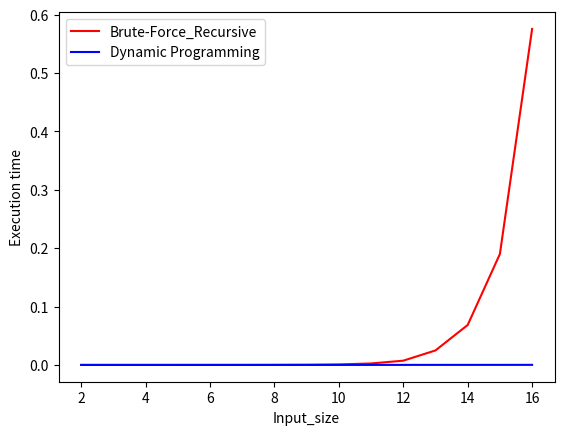

The script that saved this image:
import random
import sys
import time
import matplotlib.pyplot as plt

#Brute-Force_recursive 
def MatrixChainOrder0(p,n): 
  s = [[0] * n for _ in range(n)]  
  def matrix_chain_recursive(i, j):
    if i == j:
      return 0
    _min = sys.maxsize
    for k in range(i, j):
      cost = matrix_chain_recursive(i, k) + matrix_chain_recursive(k + 1, j) + (p[i-1] * p[k] * p[j])
      if cost < _min:
        _min = cost
        s[i][j] = k 
    return _min
  min_scalar_multiplications = matrix_chain_recursive(1, n-1)
  return min_scalar_multiplications, s

#Dynamic Programming
def matrixChainOrder1(p,n):
	m = [[0 for _ in range(n)] for _ in range(n)]
	s = [[0 for _ in range(n)] for _ in range(n)]
	for i in range(1, n):
		m[i][i] = 0
	for L in range(2, n):
		for i in range(1, n - L + 1):
			j = i + L - 1
			m[i][j] = sys.maxsize
			for k in range(i, j):
				tempCost = m[i][k] + m[k + 1][j] + p[i - 1] * p[k] * p[j]
				if (tempCost < m[i][j]):
					m[i][j] = tempCost
					s[i][j] = k
	return m[1][n-1], s

t_recursive = []
t_dynamic = []
for t in range(2,17):
	P = [random.randint(1,30) for _ in range(t)]
	n = len(P)
 
	t_start = time.time()
	m1,s1 = MatrixChainOrder0(P, n)
	t_end = time.time()
	t_recursive.append(t_end-t_start)
 
	t_start = time.time()
	m2,s2 = matrixChainOrder1(P, n)
	t_end = time.time()
	t_dynamic.append(t_end-t_start)

x = [i for i in range(2,17)]
plt.xlabel("Input_size")
plt.ylabel("Execution time")
plt.plot(x, t_recursive, 'r')
plt.plot(x, t_dynamic, 'b')
plt.legend(['Brute-Force_Recursive','Dynamic Programming'])
plt.show()
